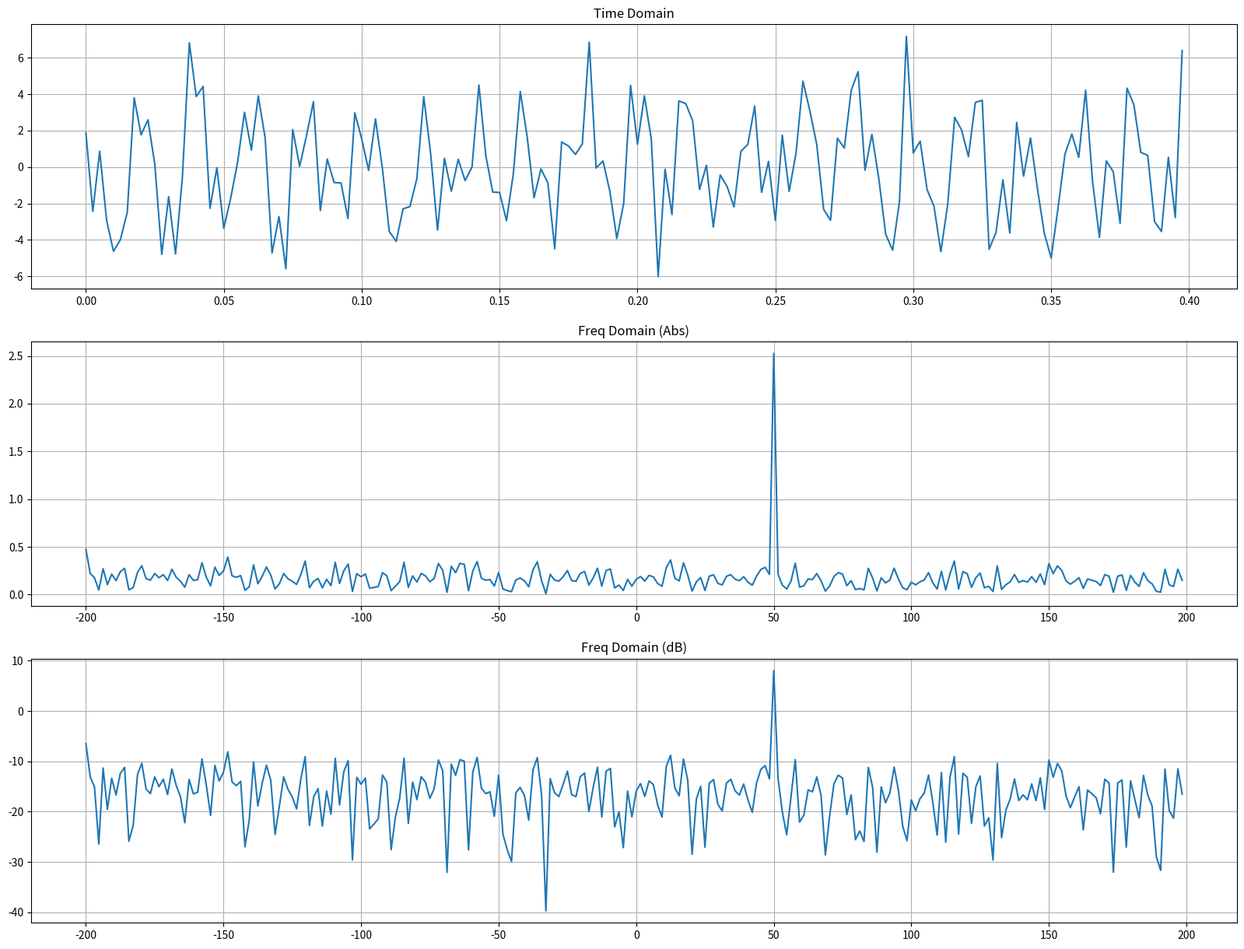

Reproduce this figure in Python.
import numpy as np
import numpy.random as rd
import matplotlib.pyplot as plt



#############################################################################################
fc = 50
relative_samp_rate = 8
Fs = relative_samp_rate * fc
Ts = 1/Fs
nfft = 256
time_axis = Ts * np.arange(nfft)

no_of_cycles = 20
time_window = no_of_cycles/fc
no_of_samples = int(time_window * Fs)



#############################################################################################
#signal_timedomain = 1*np.sin(2 * np.pi * fc * time_axis) + 2*np.sin(2 * np.pi * fc/2 * time_axis) 
signal_timedomain = 2.5 * np.exp(1j* 2 * np.pi * fc * time_axis)
#signal_timedomain = 1*np.exp(1j* 2 * np.pi * f * time_axis) + 2*np.exp(1j* 2 * np.pi * f/2 * time_axis) - 0.5

true_noise_std = 1
signal_timedomain = signal_timedomain + 2*(rd.normal(0, true_noise_std, size=len(time_axis)) + 1j* rd.normal(0, true_noise_std, size=len(time_axis)) ) 



#############################################################################################
# Frequency Domain (FFT)
complex_fftpoints = np.fft.fftshift(np.fft.fft(signal_timedomain, nfft))
magnitude_complex_fftpoints =  np.abs(complex_fftpoints/nfft)
PSD_Abs = magnitude_complex_fftpoints**2
PSD_dB = 10 * np.log10(PSD_Abs)
freq_axis = np.arange(-Fs/2, Fs/2, Fs/nfft)

# IFFT
signal_ifft = np.fft.ifft(PSD_Abs)




#############################################################################################
# Plotting Section
figure, axes = plt.subplots(3,1, figsize=(20, 15))

# Time Domain
axes[0].plot(time_axis[:no_of_samples], signal_timedomain.real[:no_of_samples])  
axes[0].grid(True)
axes[0].set_title("Time Domain")

# Frequency Domain (Abs)
axes[1].plot(freq_axis, magnitude_complex_fftpoints)  
axes[1].grid(True)
axes[1].set_title("Freq Domain (Abs)")

# Frequency Domain (log)
axes[2].plot(freq_axis, PSD_dB)  
axes[2].grid(True)
axes[2].set_title("Freq Domain (dB)")
#plt.grid(True)

# # Inverse Fourier Transform
# axes[2].plot(time_axis[:no_of_samples], signal_ifft.real[:no_of_samples])  
# axes[2].grid(True)
# axes[2].set_title("IFFT Time Domain")
# #plt.grid(True)
